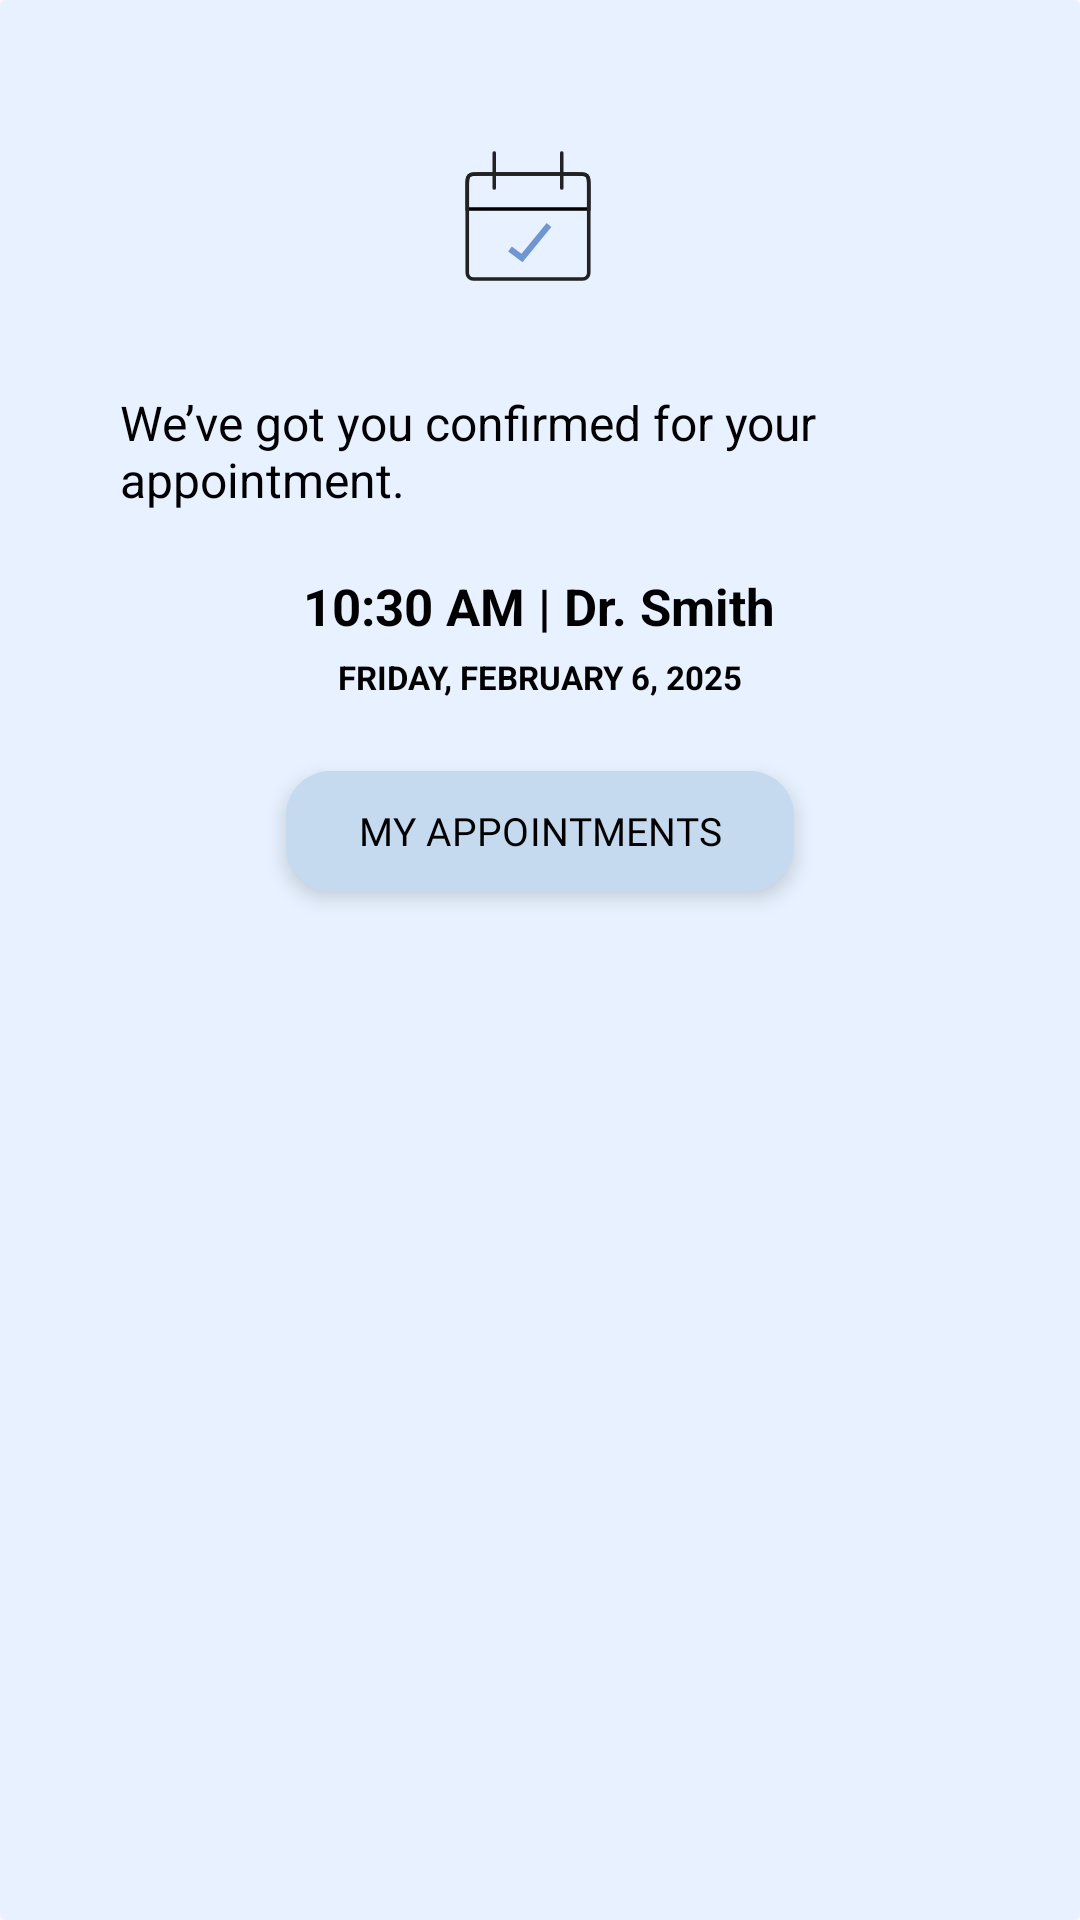

Produce the Android XML layout that renders to this screen, including the resource entries it uses.
<!-- AndroidManifest.xml: application theme Theme.FetchChill -->
<!-- res/layout/fragment_confirmation_dialog.xml -->
<LinearLayout xmlns:android="http://schemas.android.com/apk/res/android"
    android:layout_width="300dp"
    android:layout_height="wrap_content"
    xmlns:tools="http://schemas.android.com/tools"
    xmlns:app="http://schemas.android.com/apk/res-auto"
    android:padding="40dp"
    android:layout_marginStart="30dp"
    android:layout_marginTop="190dp"
    android:background="@drawable/dialog_background"
    android:orientation="vertical"
    tools:context=".view.fragments.ConfirmationDialogFragment">

    <ImageView
        android:id="@+id/imgCheckmark"
        android:layout_width="wrap_content"
        android:layout_height="wrap_content"
        android:src="@drawable/checkmark_icon"
        android:layout_marginBottom="20dp"
        android:layout_gravity="center_horizontal" />

    <TextView
        android:id="@+id/tvConfirmationMessage"
        android:layout_width="wrap_content"
        android:layout_height="wrap_content"
        android:text="We’ve got you confirmed for your appointment."
        android:layout_gravity="center_horizontal"
        android:layout_marginBottom="20dp"
        android:textSize="16sp"
        android:textColor="@color/black"/>

    <TextView
        android:id="@+id/tvAppointmentDetails"
        android:layout_width="wrap_content"
        android:layout_height="wrap_content"
        android:text="10:30 AM | Dr. Smith"
        android:textStyle="bold"
        android:textColor="@color/black"
        android:textSize="17sp"
        android:layout_marginBottom="5dp"
        android:layout_gravity="center_horizontal" />


    <TextView
        android:id="@+id/tvAppointmentDate"
        android:layout_width="wrap_content"
        android:layout_height="wrap_content"
        android:text="FRIDAY, FEBRUARY 6, 2025"
        android:textStyle="bold"
        android:textSize="11sp"
        android:textColor="@color/black"
        android:layout_gravity="center_horizontal"
        android:layout_marginBottom="20dp"/>

    <com.google.android.material.button.MaterialButton
        android:id="@+id/btnAppointments"
        android:layout_width="wrap_content"
        android:layout_height="wrap_content"
        android:backgroundTint="@color/bg_color"
        android:fontFamily="@font/lexenddeca_regular"
        android:gravity="center"
        android:text="MY APPOINTMENTS"
        android:textColor="@color/black"
        android:textSize="13dp"
        android:layout_gravity="center_horizontal"

        android:translationZ="4dp"
        app:cornerRadius="15dp"
        />


</LinearLayout>
<!-- resources referenced by this layout -->
<resources>
  <color name="bg_color">#C5DAEF</color>
  <color name="black">#FF000000</color>
  <!-- drawable checkmark_icon (drawable) -->
  <vector xmlns:android="http://schemas.android.com/apk/res/android"
      android:width="62dp"
      android:height="70dp"
      android:viewportWidth="62"
      android:viewportHeight="70">
    <path
        android:pathData="M21,43L25,46L34,35"
        android:strokeWidth="2"
        android:fillColor="#00000000"
        android:strokeColor="#7096D1"/>
    <path
        android:pathData="M6.75,22C6.75,20.114 6.75,19.172 7.336,18.586C7.922,18 8.864,18 10.75,18H43.25C45.136,18 46.078,18 46.664,18.586C47.25,19.172 47.25,20.114 47.25,22V29.667H6.75V22Z"
        android:strokeWidth="1.2"
        android:fillColor="#00000000"
        android:strokeColor="#000000"/>
    <path
        android:pathData="M8.75,18L45.25,18A2,2 0,0 1,47.25 20L47.25,51A2,2 0,0 1,45.25 53L8.75,53A2,2 0,0 1,6.75 51L6.75,20A2,2 0,0 1,8.75 18z"
        android:strokeWidth="1.2"
        android:fillColor="#00000000"
        android:strokeColor="#222222"/>
    <path
        android:pathData="M15.75,11L15.75,22.667"
        android:strokeWidth="1.2"
        android:fillColor="#00000000"
        android:strokeColor="#222222"
        android:strokeLineCap="round"/>
    <path
        android:pathData="M38.25,11L38.25,22.667"
        android:strokeWidth="1.2"
        android:fillColor="#00000000"
        android:strokeColor="#222222"
        android:strokeLineCap="round"/>
  </vector>
  <!-- drawable dialog_background (drawable) -->
  <?xml version="1.0" encoding="utf-8"?>
  <shape xmlns:android="http://schemas.android.com/apk/res/android"
      android:shape="rectangle">
      <corners android:radius="2dp"/> 
      <solid android:color="@color/tertiary3"/> 
  
  </shape>
  <style name="Theme.FetchChill" parent="Base.Theme.FetchChill" />
  <color name="tertiary3">#E7F1FF</color>
  <style name="Base.Theme.FetchChill" parent="Theme.Material3.DayNight.NoActionBar">
          
          
      </style>
</resources>
